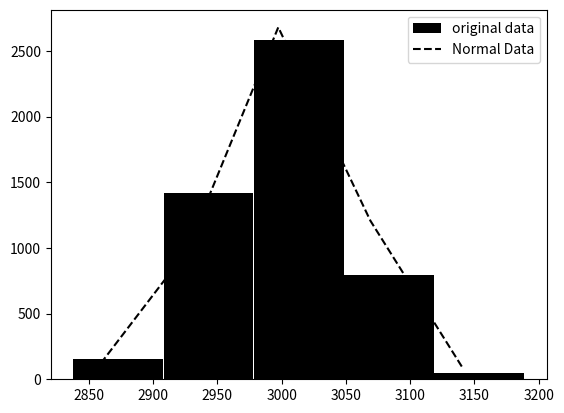

The matplotlib source for this figure:
#coding:utf8
import matplotlib.pyplot as plt
import numpy as np

def visNormal(myArr,deleteOutlier=True,lineColor="k",histColor="k",nameOfData="original data",partNum=5,imgPath="normImg.jpg"):
    '''
    数据的正态分布对比图：
    ==============================================================
    input:
    myArr: Inputted array输入数组
    deleteOutlier: Whether to delete outliers (default:True) 是否删除离群值（默认删除） (mean+/-3*sigma)
    lineColor: The color of standard normal distribution (default:"k") 标准正态分布（折线图）颜色（默认黑色）
    histColor: The color of true distribution of original data (default:"k") 原数据分布（柱状图）颜色（默认黑色）
    partNum: The number of the hists (default:5) 分段数（默认5）
    imgPath: The path used to save the visualization image (default:"normImg.jpg") 图像存储路径（默认 本地/normImg.jpg）
    ==============================================================
    return:plt
    '''
    if deleteOutlier == True:#delete outliers 删除离群值
        tempMean=np.mean(myArr)
        tempStd=np.std(myArr)
        myArr=myArr[myArr!=tempMean+3*tempStd]
        myArr=myArr[myArr!=tempMean-3*tempStd]
    realMax=np.max(myArr)#get the maximum 获取最大值
    realMin=np.min(myArr)#get the minimum 获取最小值
    partItemScale=(realMax-realMin)/partNum#get the unit distance 获取间隔单位距离
    myArrCoor=np.array([[(realMin+i*partItemScale+realMin+(i+1)*partItemScale)/2,myArr[np.logical_and.reduce([myArr>=realMin+i*partItemScale,myArr<realMin+(i+1)*partItemScale])].size] for i in range(partNum)])#get the distribution of the coordinate data 获取原数据柱状分布
    myMean=np.mean(myArr)#get the mean of original data 获取原数据均值
    myStd=np.std(myArr)#get the standard deviation of original data 获取原数据标准差
    pltBar=plt.bar(x=myArrCoor[:,0],height=myArrCoor[:,1],width=int((realMax-realMin)/partNum),color=histColor)#plot 输出柱状图

    
    normArr=np.random.normal(loc=myMean,scale=myStd,size=myArr.size)#get the data of normal distribution (ND)获取正态分布随机样本
    ndMin=np.min(normArr)#get the minimum of ND 获取随机样本最小值
    ndMax=np.max(normArr)#get the maxmum of ND 获取随机样本最大值
    ndStd=np.std(normArr)#get the standard deviation of ND 获取随机样本标准差
    ndPartScale=(ndMax-ndMin)/partNum#get the unit distance of ND 获取随机样本拐点间隔距离
    ndCoor=np.array([[(ndMin+i*ndPartScale+ndMin+(i+1)*ndPartScale)/2,normArr[np.logical_and.reduce([normArr>=ndMin+i*ndPartScale,normArr<ndMin+(i+1)*ndPartScale])].size] for i in range(partNum)])#get the coordinate of ND 获取随机样本坐标
    pltLine,=plt.plot(ndCoor[:,0],ndCoor[:,1],c=lineColor,linestyle="--")#plot 输出折线图

    plt.legend((pltBar, pltLine), (nameOfData, 'Normal Data'))#set legend 设定标注

    plt.savefig(imgPath)#save the image

    return plt
    

if __name__=="__main__":
    a=np.random.normal(loc=3000,scale=50,size=5000)
    myPlt=visNormal(a)
    plt.show()